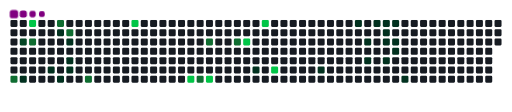
t = 0.00 s
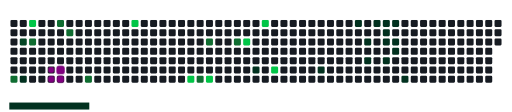
t = 1.70 s
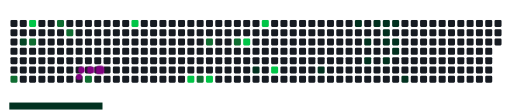
t = 3.13 s
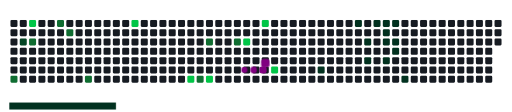
t = 4.98 s
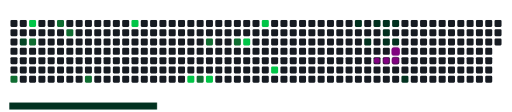
t = 6.70 s
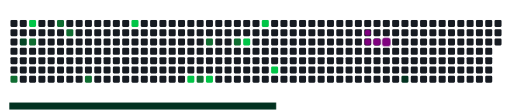
t = 8.30 s

The animated SVG that drew these frames (rendered in a browser with its animation timeline set to each time). Animation: 45 CSS @keyframes rules; frames cover the first 8.30 s, repeats indefinitely.

<svg viewBox="-16 -32 880 192" width="880" height="192" xmlns="http://www.w3.org/2000/svg"><desc>Generated with https://github.com/Platane/snk</desc><style>:root{--cb:#1b1f230a;--cs:purple;--ce:#161b22;--c0:#161b22;--c1:#01311f;--c2:#034525;--c3:#0f6d31;--c4:#00c647}.c{shape-rendering:geometricPrecision;fill:var(--ce);stroke-width:1px;stroke:var(--cb);animation:none 24700ms linear infinite;width:12px;height:12px}@keyframes c0{64.36%{fill:var(--c3)}64.38%,100%{fill:var(--ce)}}.c.c0{fill:var(--c3);animation-name:c0}@keyframes c1{54.24%{fill:var(--c2)}54.26%,100%{fill:var(--ce)}}.c.c1{fill:var(--c2);animation-name:c1}@keyframes c2{8.9%{fill:var(--c1)}8.92%,100%{fill:var(--ce)}}.c.c2{fill:var(--c1);animation-name:c2}@keyframes c3{96.75%{fill:var(--c4)}96.77%,100%{fill:var(--ce)}}.c.c3{fill:var(--c4);animation-name:c3}@keyframes c4{54.65%{fill:var(--c3)}54.67%,100%{fill:var(--ce)}}.c.c4{fill:var(--c3);animation-name:c4}@keyframes c5{5.66%{fill:var(--c1)}5.68%,100%{fill:var(--ce)}}.c.c5{fill:var(--c1);animation-name:c5}@keyframes c6{57.48%{fill:var(--c3)}57.5%,100%{fill:var(--ce)}}.c.c6{fill:var(--c3);animation-name:c6}@keyframes c7{2.82%{fill:var(--c1)}2.84%,100%{fill:var(--ce)}}.c.c7{fill:var(--c1);animation-name:c7}@keyframes c8{6.47%{fill:var(--c1)}6.49%,100%{fill:var(--ce)}}.c.c8{fill:var(--c1);animation-name:c8}@keyframes c9{56.67%{fill:var(--c3)}56.69%,100%{fill:var(--ce)}}.c.c9{fill:var(--c3);animation-name:c9}@keyframes ca{3.63%{fill:var(--c1)}3.65%,100%{fill:var(--ce)}}.c.ca{fill:var(--c1);animation-name:ca}@keyframes cb{4.44%{fill:var(--c1)}4.46%,100%{fill:var(--ce)}}.c.cb{fill:var(--c1);animation-name:cb}@keyframes cc{4.85%{fill:var(--c1)}4.87%,100%{fill:var(--ce)}}.c.cc{fill:var(--c1);animation-name:cc}@keyframes cd{61.12%{fill:var(--c3)}61.14%,100%{fill:var(--ce)}}.c.cd{fill:var(--c3);animation-name:cd}@keyframes ce{92.3%{fill:var(--c4)}92.32%,100%{fill:var(--ce)}}.c.ce{fill:var(--c4);animation-name:ce}@keyframes cf{87.44%{fill:var(--c4)}87.46%,100%{fill:var(--ce)}}.c.cf{fill:var(--c4);animation-name:cf}@keyframes cg{73.27%{fill:var(--c3)}73.29%,100%{fill:var(--ce)}}.c.cg{fill:var(--c3);animation-name:cg}@keyframes ch{76.91%{fill:var(--c3)}76.93%,100%{fill:var(--ce)}}.c.ch{fill:var(--c3);animation-name:ch}@keyframes ci{86.63%{fill:var(--c4)}86.65%,100%{fill:var(--ce)}}.c.ci{fill:var(--c4);animation-name:ci}@keyframes cj{78.94%{fill:var(--c3)}78.96%,100%{fill:var(--ce)}}.c.cj{fill:var(--c3);animation-name:cj}@keyframes ck{79.34%{fill:var(--c4)}79.36%,100%{fill:var(--ce)}}.c.ck{fill:var(--c4);animation-name:ck}@keyframes cl{19.42%{fill:var(--c1)}19.44%,100%{fill:var(--ce)}}.c.cl{fill:var(--c1);animation-name:cl}@keyframes cm{80.96%{fill:var(--c4)}80.98%,100%{fill:var(--ce)}}.c.cm{fill:var(--c4);animation-name:cm}@keyframes cn{83.39%{fill:var(--c4)}83.41%,100%{fill:var(--ce)}}.c.cn{fill:var(--c4);animation-name:cn}@keyframes co{23.07%{fill:var(--c1)}23.09%,100%{fill:var(--ce)}}.c.co{fill:var(--c1);animation-name:co}@keyframes cp{31.57%{fill:var(--c1)}31.59%,100%{fill:var(--ce)}}.c.cp{fill:var(--c1);animation-name:cp}@keyframes cq{32.78%{fill:var(--c1)}32.8%,100%{fill:var(--ce)}}.c.cq{fill:var(--c1);animation-name:cq}@keyframes cr{25.5%{fill:var(--c1)}25.52%,100%{fill:var(--ce)}}.c.cr{fill:var(--c1);animation-name:cr}@keyframes cs{30.76%{fill:var(--c1)}30.78%,100%{fill:var(--ce)}}.c.cs{fill:var(--c1);animation-name:cs}@keyframes ct{28.73%{fill:var(--c1)}28.75%,100%{fill:var(--ce)}}.c.ct{fill:var(--c1);animation-name:ct}@keyframes cu{28.33%{fill:var(--c1)}28.35%,100%{fill:var(--ce)}}.c.cu{fill:var(--c1);animation-name:cu}@keyframes cv{27.93%{fill:var(--c1)}27.95%,100%{fill:var(--ce)}}.c.cv{fill:var(--c1);animation-name:cv}@keyframes cw{26.31%{fill:var(--c1)}26.33%,100%{fill:var(--ce)}}.c.cw{fill:var(--c1);animation-name:cw}@keyframes cx{29.14%{fill:var(--c1)}29.16%,100%{fill:var(--ce)}}.c.cx{fill:var(--c1);animation-name:cx}@keyframes cy{27.52%{fill:var(--c1)}27.54%,100%{fill:var(--ce)}}.c.cy{fill:var(--c1);animation-name:cy}@keyframes cz{27.12%{fill:var(--c1)}27.14%,100%{fill:var(--ce)}}.c.cz{fill:var(--c1);animation-name:cz}@keyframes c10{36.02%{fill:var(--c1)}36.04%,100%{fill:var(--ce)}}.c.c10{fill:var(--c1);animation-name:c10}.u{transform-origin:0 0;transform:scale(0,1);animation:none linear 24700ms infinite}@keyframes u0{2.82%{transform:scale(0.000,1)}2.84%,3.63%{transform:scale(0.048,1)}3.65%,4.44%{transform:scale(0.095,1)}4.46%,4.85%{transform:scale(0.143,1)}4.87%,5.66%{transform:scale(0.190,1)}5.68%,6.47%{transform:scale(0.238,1)}6.49%,8.9%{transform:scale(0.286,1)}8.92%,19.42%{transform:scale(0.333,1)}19.44%,23.07%{transform:scale(0.381,1)}23.09%,25.5%{transform:scale(0.429,1)}25.52%,26.31%{transform:scale(0.476,1)}26.33%,27.12%{transform:scale(0.524,1)}27.14%,27.52%{transform:scale(0.571,1)}27.54%,27.93%{transform:scale(0.619,1)}27.95%,28.33%{transform:scale(0.667,1)}28.35%,28.73%{transform:scale(0.714,1)}28.75%,29.14%{transform:scale(0.762,1)}29.16%,30.76%{transform:scale(0.810,1)}30.78%,31.57%{transform:scale(0.857,1)}31.59%,32.78%{transform:scale(0.905,1)}32.8%,36.02%{transform:scale(0.952,1)}36.04%,100%{transform:scale(1.000,1)}}.u.u0{fill:var(--c1);animation-name:u0;transform-origin:0.0px 0}@keyframes u1{54.24%{transform:scale(0.000,1)}54.26%,100%{transform:scale(1.000,1)}}.u.u1{fill:var(--c2);animation-name:u1;transform-origin:481.3px 0}@keyframes u2{54.65%{transform:scale(0.000,1)}54.67%,56.67%{transform:scale(0.125,1)}56.69%,57.48%{transform:scale(0.250,1)}57.5%,61.12%{transform:scale(0.375,1)}61.14%,64.36%{transform:scale(0.500,1)}64.38%,73.27%{transform:scale(0.625,1)}73.29%,76.91%{transform:scale(0.750,1)}76.93%,78.94%{transform:scale(0.875,1)}78.96%,100%{transform:scale(1.000,1)}}.u.u2{fill:var(--c3);animation-name:u2;transform-origin:504.2px 0}@keyframes u3{79.34%{transform:scale(0.000,1)}79.36%,80.96%{transform:scale(0.143,1)}80.98%,83.39%{transform:scale(0.286,1)}83.41%,86.63%{transform:scale(0.429,1)}86.65%,87.44%{transform:scale(0.571,1)}87.46%,92.3%{transform:scale(0.714,1)}92.32%,96.75%{transform:scale(0.857,1)}96.77%,100%{transform:scale(1.000,1)}}.u.u3{fill:var(--c4);animation-name:u3;transform-origin:687.6px 0}.s{shape-rendering:geometricPrecision;fill:var(--cs);animation:none linear 24700ms infinite}@keyframes s0{0%,99.6%{transform:translate(0px,-16px)}0.4%{transform:translate(0px,0px)}0.81%{transform:translate(16px,0px)}1.21%{transform:translate(16px,16px)}2.83%,57.89%{transform:translate(80px,16px)}3.24%{transform:translate(80px,32px)}3.64%,56.28%{transform:translate(96px,32px)}4.86%{transform:translate(96px,80px)}5.67%{transform:translate(64px,80px)}6.07%{transform:translate(64px,96px)}6.48%{transform:translate(80px,96px)}6.88%{transform:translate(80px,80px)}8.5%{transform:translate(16px,80px)}8.91%{transform:translate(16px,96px)}11.34%{transform:translate(112px,96px)}11.74%{transform:translate(112px,80px)}19.84%{transform:translate(432px,80px)}20.24%{transform:translate(432px,64px)}22.67%{transform:translate(528px,64px)}23.08%{transform:translate(528px,80px)}25.1%{transform:translate(608px,80px)}25.51%{transform:translate(608px,64px)}26.72%{transform:translate(656px,64px)}27.53%{transform:translate(656px,32px)}27.94%{transform:translate(640px,32px)}28.74%{transform:translate(640px,0px)}29.15%{transform:translate(656px,0px)}29.55%{transform:translate(656px,-16px)}30.36%{transform:translate(624px,-16px)}30.77%{transform:translate(624px,0px)}31.58%{transform:translate(592px,0px)}31.98%{transform:translate(592px,16px)}32.39%{transform:translate(608px,16px)}32.79%{transform:translate(608px,32px)}34.41%{transform:translate(672px,32px)}36.03%{transform:translate(672px,96px)}36.44%{transform:translate(656px,96px)}37.65%{transform:translate(656px,48px)}53.85%{transform:translate(16px,48px)}54.25%{transform:translate(16px,32px)}57.09%{transform:translate(96px,0px)}57.49%{transform:translate(80px,0px)}59.11%{transform:translate(128px,16px)}61.13%{transform:translate(128px,96px)}64.37%{transform:translate(0px,96px)}64.78%{transform:translate(0px,80px)}72.87%{transform:translate(320px,80px)}73.68%{transform:translate(320px,112px)}74.49%{transform:translate(352px,112px)}76.52%{transform:translate(352px,32px)}76.92%{transform:translate(336px,32px)}77.33%{transform:translate(336px,16px)}78.54%{transform:translate(384px,16px)}78.95%{transform:translate(384px,32px)}80.16%{transform:translate(432px,32px)}80.97%{transform:translate(432px,0px)}81.38%{transform:translate(448px,0px)}83.4%{transform:translate(448px,80px)}86.23%{transform:translate(336px,80px)}86.64%{transform:translate(336px,96px)}87.45%{transform:translate(304px,96px)}89.88%{transform:translate(304px,0px)}96.76%{transform:translate(32px,0px)}97.17%{transform:translate(32px,16px)}97.57%{transform:translate(48px,16px)}98.38%{transform:translate(48px,-16px)}}.s.s0{transform:translate(0px,-16px);animation-name:s0}@keyframes s1{0%,99.6%{transform:translate(16px,-16px)}0.4%{transform:translate(0px,-16px)}0.81%{transform:translate(0px,0px)}1.21%{transform:translate(16px,0px)}1.62%{transform:translate(16px,16px)}3.24%,58.3%{transform:translate(80px,16px)}3.64%{transform:translate(80px,32px)}4.05%,56.68%{transform:translate(96px,32px)}5.26%{transform:translate(96px,80px)}6.07%{transform:translate(64px,80px)}6.48%{transform:translate(64px,96px)}6.88%{transform:translate(80px,96px)}7.29%{transform:translate(80px,80px)}8.91%{transform:translate(16px,80px)}9.31%{transform:translate(16px,96px)}11.74%{transform:translate(112px,96px)}12.15%{transform:translate(112px,80px)}20.24%{transform:translate(432px,80px)}20.65%{transform:translate(432px,64px)}23.08%{transform:translate(528px,64px)}23.48%{transform:translate(528px,80px)}25.51%{transform:translate(608px,80px)}25.91%{transform:translate(608px,64px)}27.13%{transform:translate(656px,64px)}27.94%{transform:translate(656px,32px)}28.34%{transform:translate(640px,32px)}29.15%{transform:translate(640px,0px)}29.55%{transform:translate(656px,0px)}29.96%{transform:translate(656px,-16px)}30.77%{transform:translate(624px,-16px)}31.17%{transform:translate(624px,0px)}31.98%{transform:translate(592px,0px)}32.39%{transform:translate(592px,16px)}32.79%{transform:translate(608px,16px)}33.2%{transform:translate(608px,32px)}34.82%{transform:translate(672px,32px)}36.44%{transform:translate(672px,96px)}36.84%{transform:translate(656px,96px)}38.06%{transform:translate(656px,48px)}54.25%{transform:translate(16px,48px)}54.66%{transform:translate(16px,32px)}57.49%{transform:translate(96px,0px)}57.89%{transform:translate(80px,0px)}59.51%{transform:translate(128px,16px)}61.54%{transform:translate(128px,96px)}64.78%{transform:translate(0px,96px)}65.18%{transform:translate(0px,80px)}73.28%{transform:translate(320px,80px)}74.09%{transform:translate(320px,112px)}74.9%{transform:translate(352px,112px)}76.92%{transform:translate(352px,32px)}77.33%{transform:translate(336px,32px)}77.73%{transform:translate(336px,16px)}78.95%{transform:translate(384px,16px)}79.35%{transform:translate(384px,32px)}80.57%{transform:translate(432px,32px)}81.38%{transform:translate(432px,0px)}81.78%{transform:translate(448px,0px)}83.81%{transform:translate(448px,80px)}86.64%{transform:translate(336px,80px)}87.04%{transform:translate(336px,96px)}87.85%{transform:translate(304px,96px)}90.28%{transform:translate(304px,0px)}97.17%{transform:translate(32px,0px)}97.57%{transform:translate(32px,16px)}97.98%{transform:translate(48px,16px)}98.79%{transform:translate(48px,-16px)}}.s.s1{transform:translate(16px,-16px);animation-name:s1}@keyframes s2{0%,99.6%{transform:translate(32px,-16px)}0.81%{transform:translate(0px,-16px)}1.21%{transform:translate(0px,0px)}1.62%{transform:translate(16px,0px)}2.02%{transform:translate(16px,16px)}3.64%,58.7%{transform:translate(80px,16px)}4.05%{transform:translate(80px,32px)}4.45%,57.09%{transform:translate(96px,32px)}5.67%{transform:translate(96px,80px)}6.48%{transform:translate(64px,80px)}6.88%{transform:translate(64px,96px)}7.29%{transform:translate(80px,96px)}7.69%{transform:translate(80px,80px)}9.31%{transform:translate(16px,80px)}9.72%{transform:translate(16px,96px)}12.15%{transform:translate(112px,96px)}12.55%{transform:translate(112px,80px)}20.65%{transform:translate(432px,80px)}21.05%{transform:translate(432px,64px)}23.48%{transform:translate(528px,64px)}23.89%{transform:translate(528px,80px)}25.91%{transform:translate(608px,80px)}26.32%{transform:translate(608px,64px)}27.53%{transform:translate(656px,64px)}28.34%{transform:translate(656px,32px)}28.74%{transform:translate(640px,32px)}29.55%{transform:translate(640px,0px)}29.96%{transform:translate(656px,0px)}30.36%{transform:translate(656px,-16px)}31.17%{transform:translate(624px,-16px)}31.58%{transform:translate(624px,0px)}32.39%{transform:translate(592px,0px)}32.79%{transform:translate(592px,16px)}33.2%{transform:translate(608px,16px)}33.6%{transform:translate(608px,32px)}35.22%{transform:translate(672px,32px)}36.84%{transform:translate(672px,96px)}37.25%{transform:translate(656px,96px)}38.46%{transform:translate(656px,48px)}54.66%{transform:translate(16px,48px)}55.06%{transform:translate(16px,32px)}57.89%{transform:translate(96px,0px)}58.3%{transform:translate(80px,0px)}59.92%{transform:translate(128px,16px)}61.94%{transform:translate(128px,96px)}65.18%{transform:translate(0px,96px)}65.59%{transform:translate(0px,80px)}73.68%{transform:translate(320px,80px)}74.49%{transform:translate(320px,112px)}75.3%{transform:translate(352px,112px)}77.33%{transform:translate(352px,32px)}77.73%{transform:translate(336px,32px)}78.14%{transform:translate(336px,16px)}79.35%{transform:translate(384px,16px)}79.76%{transform:translate(384px,32px)}80.97%{transform:translate(432px,32px)}81.78%{transform:translate(432px,0px)}82.19%{transform:translate(448px,0px)}84.21%{transform:translate(448px,80px)}87.04%{transform:translate(336px,80px)}87.45%{transform:translate(336px,96px)}88.26%{transform:translate(304px,96px)}90.69%{transform:translate(304px,0px)}97.57%{transform:translate(32px,0px)}97.98%{transform:translate(32px,16px)}98.38%{transform:translate(48px,16px)}99.19%{transform:translate(48px,-16px)}}.s.s2{transform:translate(32px,-16px);animation-name:s2}@keyframes s3{0%,99.6%{transform:translate(48px,-16px)}1.21%{transform:translate(0px,-16px)}1.62%{transform:translate(0px,0px)}2.02%{transform:translate(16px,0px)}2.43%{transform:translate(16px,16px)}4.05%,59.11%{transform:translate(80px,16px)}4.45%{transform:translate(80px,32px)}4.86%,57.49%{transform:translate(96px,32px)}6.07%{transform:translate(96px,80px)}6.88%{transform:translate(64px,80px)}7.29%{transform:translate(64px,96px)}7.69%{transform:translate(80px,96px)}8.1%{transform:translate(80px,80px)}9.72%{transform:translate(16px,80px)}10.12%{transform:translate(16px,96px)}12.55%{transform:translate(112px,96px)}12.96%{transform:translate(112px,80px)}21.05%{transform:translate(432px,80px)}21.46%{transform:translate(432px,64px)}23.89%{transform:translate(528px,64px)}24.29%{transform:translate(528px,80px)}26.32%{transform:translate(608px,80px)}26.72%{transform:translate(608px,64px)}27.94%{transform:translate(656px,64px)}28.74%{transform:translate(656px,32px)}29.15%{transform:translate(640px,32px)}29.96%{transform:translate(640px,0px)}30.36%{transform:translate(656px,0px)}30.77%{transform:translate(656px,-16px)}31.58%{transform:translate(624px,-16px)}31.98%{transform:translate(624px,0px)}32.79%{transform:translate(592px,0px)}33.2%{transform:translate(592px,16px)}33.6%{transform:translate(608px,16px)}34.01%{transform:translate(608px,32px)}35.63%{transform:translate(672px,32px)}37.25%{transform:translate(672px,96px)}37.65%{transform:translate(656px,96px)}38.87%{transform:translate(656px,48px)}55.06%{transform:translate(16px,48px)}55.47%{transform:translate(16px,32px)}58.3%{transform:translate(96px,0px)}58.7%{transform:translate(80px,0px)}60.32%{transform:translate(128px,16px)}62.35%{transform:translate(128px,96px)}65.59%{transform:translate(0px,96px)}65.99%{transform:translate(0px,80px)}74.09%{transform:translate(320px,80px)}74.9%{transform:translate(320px,112px)}75.71%{transform:translate(352px,112px)}77.73%{transform:translate(352px,32px)}78.14%{transform:translate(336px,32px)}78.54%{transform:translate(336px,16px)}79.76%{transform:translate(384px,16px)}80.16%{transform:translate(384px,32px)}81.38%{transform:translate(432px,32px)}82.19%{transform:translate(432px,0px)}82.59%{transform:translate(448px,0px)}84.62%{transform:translate(448px,80px)}87.45%{transform:translate(336px,80px)}87.85%{transform:translate(336px,96px)}88.66%{transform:translate(304px,96px)}91.09%{transform:translate(304px,0px)}97.98%{transform:translate(32px,0px)}98.38%{transform:translate(32px,16px)}98.79%{transform:translate(48px,16px)}}.s.s3{transform:translate(48px,-16px);animation-name:s3}</style><rect class="c" x="2" y="2" rx="2" ry="2"/><rect class="c" x="2" y="18" rx="2" ry="2"/><rect class="c" x="2" y="34" rx="2" ry="2"/><rect class="c" x="2" y="50" rx="2" ry="2"/><rect class="c" x="2" y="66" rx="2" ry="2"/><rect class="c" x="2" y="82" rx="2" ry="2"/><rect class="c c0" x="2" y="98" rx="2" ry="2"/><rect class="c" x="18" y="2" rx="2" ry="2"/><rect class="c" x="18" y="18" rx="2" ry="2"/><rect class="c c1" x="18" y="34" rx="2" ry="2"/><rect class="c" x="18" y="50" rx="2" ry="2"/><rect class="c" x="18" y="66" rx="2" ry="2"/><rect class="c" x="18" y="82" rx="2" ry="2"/><rect class="c c2" x="18" y="98" rx="2" ry="2"/><rect class="c c3" x="34" y="2" rx="2" ry="2"/><rect class="c" x="34" y="18" rx="2" ry="2"/><rect class="c c4" x="34" y="34" rx="2" ry="2"/><rect class="c" x="34" y="50" rx="2" ry="2"/><rect class="c" x="34" y="66" rx="2" ry="2"/><rect class="c" x="34" y="82" rx="2" ry="2"/><rect class="c" x="34" y="98" rx="2" ry="2"/><rect class="c" x="50" y="2" rx="2" ry="2"/><rect class="c" x="50" y="18" rx="2" ry="2"/><rect class="c" x="50" y="34" rx="2" ry="2"/><rect class="c" x="50" y="50" rx="2" ry="2"/><rect class="c" x="50" y="66" rx="2" ry="2"/><rect class="c" x="50" y="82" rx="2" ry="2"/><rect class="c" x="50" y="98" rx="2" ry="2"/><rect class="c" x="66" y="2" rx="2" ry="2"/><rect class="c" x="66" y="18" rx="2" ry="2"/><rect class="c" x="66" y="34" rx="2" ry="2"/><rect class="c" x="66" y="50" rx="2" ry="2"/><rect class="c" x="66" y="66" rx="2" ry="2"/><rect class="c c5" x="66" y="82" rx="2" ry="2"/><rect class="c" x="66" y="98" rx="2" ry="2"/><rect class="c c6" x="82" y="2" rx="2" ry="2"/><rect class="c c7" x="82" y="18" rx="2" ry="2"/><rect class="c" x="82" y="34" rx="2" ry="2"/><rect class="c" x="82" y="50" rx="2" ry="2"/><rect class="c" x="82" y="66" rx="2" ry="2"/><rect class="c" x="82" y="82" rx="2" ry="2"/><rect class="c c8" x="82" y="98" rx="2" ry="2"/><rect class="c" x="98" y="2" rx="2" ry="2"/><rect class="c c9" x="98" y="18" rx="2" ry="2"/><rect class="c ca" x="98" y="34" rx="2" ry="2"/><rect class="c" x="98" y="50" rx="2" ry="2"/><rect class="c cb" x="98" y="66" rx="2" ry="2"/><rect class="c cc" x="98" y="82" rx="2" ry="2"/><rect class="c" x="98" y="98" rx="2" ry="2"/><rect class="c" x="114" y="2" rx="2" ry="2"/><rect class="c" x="114" y="18" rx="2" ry="2"/><rect class="c" x="114" y="34" rx="2" ry="2"/><rect class="c" x="114" y="50" rx="2" ry="2"/><rect class="c" x="114" y="66" rx="2" ry="2"/><rect class="c" x="114" y="82" rx="2" ry="2"/><rect class="c" x="114" y="98" rx="2" ry="2"/><rect class="c" x="130" y="2" rx="2" ry="2"/><rect class="c" x="130" y="18" rx="2" ry="2"/><rect class="c" x="130" y="34" rx="2" ry="2"/><rect class="c" x="130" y="50" rx="2" ry="2"/><rect class="c" x="130" y="66" rx="2" ry="2"/><rect class="c" x="130" y="82" rx="2" ry="2"/><rect class="c cd" x="130" y="98" rx="2" ry="2"/><rect class="c" x="146" y="2" rx="2" ry="2"/><rect class="c" x="146" y="18" rx="2" ry="2"/><rect class="c" x="146" y="34" rx="2" ry="2"/><rect class="c" x="146" y="50" rx="2" ry="2"/><rect class="c" x="146" y="66" rx="2" ry="2"/><rect class="c" x="146" y="82" rx="2" ry="2"/><rect class="c" x="146" y="98" rx="2" ry="2"/><rect class="c" x="162" y="2" rx="2" ry="2"/><rect class="c" x="162" y="18" rx="2" ry="2"/><rect class="c" x="162" y="34" rx="2" ry="2"/><rect class="c" x="162" y="50" rx="2" ry="2"/><rect class="c" x="162" y="66" rx="2" ry="2"/><rect class="c" x="162" y="82" rx="2" ry="2"/><rect class="c" x="162" y="98" rx="2" ry="2"/><rect class="c" x="178" y="2" rx="2" ry="2"/><rect class="c" x="178" y="18" rx="2" ry="2"/><rect class="c" x="178" y="34" rx="2" ry="2"/><rect class="c" x="178" y="50" rx="2" ry="2"/><rect class="c" x="178" y="66" rx="2" ry="2"/><rect class="c" x="178" y="82" rx="2" ry="2"/><rect class="c" x="178" y="98" rx="2" ry="2"/><rect class="c" x="194" y="2" rx="2" ry="2"/><rect class="c" x="194" y="18" rx="2" ry="2"/><rect class="c" x="194" y="34" rx="2" ry="2"/><rect class="c" x="194" y="50" rx="2" ry="2"/><rect class="c" x="194" y="66" rx="2" ry="2"/><rect class="c" x="194" y="82" rx="2" ry="2"/><rect class="c" x="194" y="98" rx="2" ry="2"/><rect class="c ce" x="210" y="2" rx="2" ry="2"/><rect class="c" x="210" y="18" rx="2" ry="2"/><rect class="c" x="210" y="34" rx="2" ry="2"/><rect class="c" x="210" y="50" rx="2" ry="2"/><rect class="c" x="210" y="66" rx="2" ry="2"/><rect class="c" x="210" y="82" rx="2" ry="2"/><rect class="c" x="210" y="98" rx="2" ry="2"/><rect class="c" x="226" y="2" rx="2" ry="2"/><rect class="c" x="226" y="18" rx="2" ry="2"/><rect class="c" x="226" y="34" rx="2" ry="2"/><rect class="c" x="226" y="50" rx="2" ry="2"/><rect class="c" x="226" y="66" rx="2" ry="2"/><rect class="c" x="226" y="82" rx="2" ry="2"/><rect class="c" x="226" y="98" rx="2" ry="2"/><rect class="c" x="242" y="2" rx="2" ry="2"/><rect class="c" x="242" y="18" rx="2" ry="2"/><rect class="c" x="242" y="34" rx="2" ry="2"/><rect class="c" x="242" y="50" rx="2" ry="2"/><rect class="c" x="242" y="66" rx="2" ry="2"/><rect class="c" x="242" y="82" rx="2" ry="2"/><rect class="c" x="242" y="98" rx="2" ry="2"/><rect class="c" x="258" y="2" rx="2" ry="2"/><rect class="c" x="258" y="18" rx="2" ry="2"/><rect class="c" x="258" y="34" rx="2" ry="2"/><rect class="c" x="258" y="50" rx="2" ry="2"/><rect class="c" x="258" y="66" rx="2" ry="2"/><rect class="c" x="258" y="82" rx="2" ry="2"/><rect class="c" x="258" y="98" rx="2" ry="2"/><rect class="c" x="274" y="2" rx="2" ry="2"/><rect class="c" x="274" y="18" rx="2" ry="2"/><rect class="c" x="274" y="34" rx="2" ry="2"/><rect class="c" x="274" y="50" rx="2" ry="2"/><rect class="c" x="274" y="66" rx="2" ry="2"/><rect class="c" x="274" y="82" rx="2" ry="2"/><rect class="c" x="274" y="98" rx="2" ry="2"/><rect class="c" x="290" y="2" rx="2" ry="2"/><rect class="c" x="290" y="18" rx="2" ry="2"/><rect class="c" x="290" y="34" rx="2" ry="2"/><rect class="c" x="290" y="50" rx="2" ry="2"/><rect class="c" x="290" y="66" rx="2" ry="2"/><rect class="c" x="290" y="82" rx="2" ry="2"/><rect class="c" x="290" y="98" rx="2" ry="2"/><rect class="c" x="306" y="2" rx="2" ry="2"/><rect class="c" x="306" y="18" rx="2" ry="2"/><rect class="c" x="306" y="34" rx="2" ry="2"/><rect class="c" x="306" y="50" rx="2" ry="2"/><rect class="c" x="306" y="66" rx="2" ry="2"/><rect class="c" x="306" y="82" rx="2" ry="2"/><rect class="c cf" x="306" y="98" rx="2" ry="2"/><rect class="c" x="322" y="2" rx="2" ry="2"/><rect class="c" x="322" y="18" rx="2" ry="2"/><rect class="c" x="322" y="34" rx="2" ry="2"/><rect class="c" x="322" y="50" rx="2" ry="2"/><rect class="c" x="322" y="66" rx="2" ry="2"/><rect class="c" x="322" y="82" rx="2" ry="2"/><rect class="c cg" x="322" y="98" rx="2" ry="2"/><rect class="c" x="338" y="2" rx="2" ry="2"/><rect class="c" x="338" y="18" rx="2" ry="2"/><rect class="c ch" x="338" y="34" rx="2" ry="2"/><rect class="c" x="338" y="50" rx="2" ry="2"/><rect class="c" x="338" y="66" rx="2" ry="2"/><rect class="c" x="338" y="82" rx="2" ry="2"/><rect class="c ci" x="338" y="98" rx="2" ry="2"/><rect class="c" x="354" y="2" rx="2" ry="2"/><rect class="c" x="354" y="18" rx="2" ry="2"/><rect class="c" x="354" y="34" rx="2" ry="2"/><rect class="c" x="354" y="50" rx="2" ry="2"/><rect class="c" x="354" y="66" rx="2" ry="2"/><rect class="c" x="354" y="82" rx="2" ry="2"/><rect class="c" x="354" y="98" rx="2" ry="2"/><rect class="c" x="370" y="2" rx="2" ry="2"/><rect class="c" x="370" y="18" rx="2" ry="2"/><rect class="c" x="370" y="34" rx="2" ry="2"/><rect class="c" x="370" y="50" rx="2" ry="2"/><rect class="c" x="370" y="66" rx="2" ry="2"/><rect class="c" x="370" y="82" rx="2" ry="2"/><rect class="c" x="370" y="98" rx="2" ry="2"/><rect class="c" x="386" y="2" rx="2" ry="2"/><rect class="c" x="386" y="18" rx="2" ry="2"/><rect class="c cj" x="386" y="34" rx="2" ry="2"/><rect class="c" x="386" y="50" rx="2" ry="2"/><rect class="c" x="386" y="66" rx="2" ry="2"/><rect class="c" x="386" y="82" rx="2" ry="2"/><rect class="c" x="386" y="98" rx="2" ry="2"/><rect class="c" x="402" y="2" rx="2" ry="2"/><rect class="c" x="402" y="18" rx="2" ry="2"/><rect class="c ck" x="402" y="34" rx="2" ry="2"/><rect class="c" x="402" y="50" rx="2" ry="2"/><rect class="c" x="402" y="66" rx="2" ry="2"/><rect class="c" x="402" y="82" rx="2" ry="2"/><rect class="c" x="402" y="98" rx="2" ry="2"/><rect class="c" x="418" y="2" rx="2" ry="2"/><rect class="c" x="418" y="18" rx="2" ry="2"/><rect class="c" x="418" y="34" rx="2" ry="2"/><rect class="c" x="418" y="50" rx="2" ry="2"/><rect class="c" x="418" y="66" rx="2" ry="2"/><rect class="c cl" x="418" y="82" rx="2" ry="2"/><rect class="c" x="418" y="98" rx="2" ry="2"/><rect class="c cm" x="434" y="2" rx="2" ry="2"/><rect class="c" x="434" y="18" rx="2" ry="2"/><rect class="c" x="434" y="34" rx="2" ry="2"/><rect class="c" x="434" y="50" rx="2" ry="2"/><rect class="c" x="434" y="66" rx="2" ry="2"/><rect class="c" x="434" y="82" rx="2" ry="2"/><rect class="c" x="434" y="98" rx="2" ry="2"/><rect class="c" x="450" y="2" rx="2" ry="2"/><rect class="c" x="450" y="18" rx="2" ry="2"/><rect class="c" x="450" y="34" rx="2" ry="2"/><rect class="c" x="450" y="50" rx="2" ry="2"/><rect class="c" x="450" y="66" rx="2" ry="2"/><rect class="c cn" x="450" y="82" rx="2" ry="2"/><rect class="c" x="450" y="98" rx="2" ry="2"/><rect class="c" x="466" y="2" rx="2" ry="2"/><rect class="c" x="466" y="18" rx="2" ry="2"/><rect class="c" x="466" y="34" rx="2" ry="2"/><rect class="c" x="466" y="50" rx="2" ry="2"/><rect class="c" x="466" y="66" rx="2" ry="2"/><rect class="c" x="466" y="82" rx="2" ry="2"/><rect class="c" x="466" y="98" rx="2" ry="2"/><rect class="c" x="482" y="2" rx="2" ry="2"/><rect class="c" x="482" y="18" rx="2" ry="2"/><rect class="c" x="482" y="34" rx="2" ry="2"/><rect class="c" x="482" y="50" rx="2" ry="2"/><rect class="c" x="482" y="66" rx="2" ry="2"/><rect class="c" x="482" y="82" rx="2" ry="2"/><rect class="c" x="482" y="98" rx="2" ry="2"/><rect class="c" x="498" y="2" rx="2" ry="2"/><rect class="c" x="498" y="18" rx="2" ry="2"/><rect class="c" x="498" y="34" rx="2" ry="2"/><rect class="c" x="498" y="50" rx="2" ry="2"/><rect class="c" x="498" y="66" rx="2" ry="2"/><rect class="c" x="498" y="82" rx="2" ry="2"/><rect class="c" x="498" y="98" rx="2" ry="2"/><rect class="c" x="514" y="2" rx="2" ry="2"/><rect class="c" x="514" y="18" rx="2" ry="2"/><rect class="c" x="514" y="34" rx="2" ry="2"/><rect class="c" x="514" y="50" rx="2" ry="2"/><rect class="c" x="514" y="66" rx="2" ry="2"/><rect class="c" x="514" y="82" rx="2" ry="2"/><rect class="c" x="514" y="98" rx="2" ry="2"/><rect class="c" x="530" y="2" rx="2" ry="2"/><rect class="c" x="530" y="18" rx="2" ry="2"/><rect class="c" x="530" y="34" rx="2" ry="2"/><rect class="c" x="530" y="50" rx="2" ry="2"/><rect class="c" x="530" y="66" rx="2" ry="2"/><rect class="c co" x="530" y="82" rx="2" ry="2"/><rect class="c" x="530" y="98" rx="2" ry="2"/><rect class="c" x="546" y="2" rx="2" ry="2"/><rect class="c" x="546" y="18" rx="2" ry="2"/><rect class="c" x="546" y="34" rx="2" ry="2"/><rect class="c" x="546" y="50" rx="2" ry="2"/><rect class="c" x="546" y="66" rx="2" ry="2"/><rect class="c" x="546" y="82" rx="2" ry="2"/><rect class="c" x="546" y="98" rx="2" ry="2"/><rect class="c" x="562" y="2" rx="2" ry="2"/><rect class="c" x="562" y="18" rx="2" ry="2"/><rect class="c" x="562" y="34" rx="2" ry="2"/><rect class="c" x="562" y="50" rx="2" ry="2"/><rect class="c" x="562" y="66" rx="2" ry="2"/><rect class="c" x="562" y="82" rx="2" ry="2"/><rect class="c" x="562" y="98" rx="2" ry="2"/><rect class="c" x="578" y="2" rx="2" ry="2"/><rect class="c" x="578" y="18" rx="2" ry="2"/><rect class="c" x="578" y="34" rx="2" ry="2"/><rect class="c" x="578" y="50" rx="2" ry="2"/><rect class="c" x="578" y="66" rx="2" ry="2"/><rect class="c" x="578" y="82" rx="2" ry="2"/><rect class="c" x="578" y="98" rx="2" ry="2"/><rect class="c cp" x="594" y="2" rx="2" ry="2"/><rect class="c" x="594" y="18" rx="2" ry="2"/><rect class="c" x="594" y="34" rx="2" ry="2"/><rect class="c" x="594" y="50" rx="2" ry="2"/><rect class="c" x="594" y="66" rx="2" ry="2"/><rect class="c" x="594" y="82" rx="2" ry="2"/><rect class="c" x="594" y="98" rx="2" ry="2"/><rect class="c" x="610" y="2" rx="2" ry="2"/><rect class="c" x="610" y="18" rx="2" ry="2"/><rect class="c cq" x="610" y="34" rx="2" ry="2"/><rect class="c" x="610" y="50" rx="2" ry="2"/><rect class="c cr" x="610" y="66" rx="2" ry="2"/><rect class="c" x="610" y="82" rx="2" ry="2"/><rect class="c" x="610" y="98" rx="2" ry="2"/><rect class="c cs" x="626" y="2" rx="2" ry="2"/><rect class="c" x="626" y="18" rx="2" ry="2"/><rect class="c" x="626" y="34" rx="2" ry="2"/><rect class="c" x="626" y="50" rx="2" ry="2"/><rect class="c" x="626" y="66" rx="2" ry="2"/><rect class="c" x="626" y="82" rx="2" ry="2"/><rect class="c" x="626" y="98" rx="2" ry="2"/><rect class="c ct" x="642" y="2" rx="2" ry="2"/><rect class="c cu" x="642" y="18" rx="2" ry="2"/><rect class="c cv" x="642" y="34" rx="2" ry="2"/><rect class="c" x="642" y="50" rx="2" ry="2"/><rect class="c cw" x="642" y="66" rx="2" ry="2"/><rect class="c" x="642" y="82" rx="2" ry="2"/><rect class="c" x="642" y="98" rx="2" ry="2"/><rect class="c cx" x="658" y="2" rx="2" ry="2"/><rect class="c" x="658" y="18" rx="2" ry="2"/><rect class="c cy" x="658" y="34" rx="2" ry="2"/><rect class="c cz" x="658" y="50" rx="2" ry="2"/><rect class="c" x="658" y="66" rx="2" ry="2"/><rect class="c" x="658" y="82" rx="2" ry="2"/><rect class="c" x="658" y="98" rx="2" ry="2"/><rect class="c" x="674" y="2" rx="2" ry="2"/><rect class="c" x="674" y="18" rx="2" ry="2"/><rect class="c" x="674" y="34" rx="2" ry="2"/><rect class="c" x="674" y="50" rx="2" ry="2"/><rect class="c" x="674" y="66" rx="2" ry="2"/><rect class="c" x="674" y="82" rx="2" ry="2"/><rect class="c c10" x="674" y="98" rx="2" ry="2"/><rect class="c" x="690" y="2" rx="2" ry="2"/><rect class="c" x="690" y="18" rx="2" ry="2"/><rect class="c" x="690" y="34" rx="2" ry="2"/><rect class="c" x="690" y="50" rx="2" ry="2"/><rect class="c" x="690" y="66" rx="2" ry="2"/><rect class="c" x="690" y="82" rx="2" ry="2"/><rect class="c" x="690" y="98" rx="2" ry="2"/><rect class="c" x="706" y="2" rx="2" ry="2"/><rect class="c" x="706" y="18" rx="2" ry="2"/><rect class="c" x="706" y="34" rx="2" ry="2"/><rect class="c" x="706" y="50" rx="2" ry="2"/><rect class="c" x="706" y="66" rx="2" ry="2"/><rect class="c" x="706" y="82" rx="2" ry="2"/><rect class="c" x="706" y="98" rx="2" ry="2"/><rect class="c" x="722" y="2" rx="2" ry="2"/><rect class="c" x="722" y="18" rx="2" ry="2"/><rect class="c" x="722" y="34" rx="2" ry="2"/><rect class="c" x="722" y="50" rx="2" ry="2"/><rect class="c" x="722" y="66" rx="2" ry="2"/><rect class="c" x="722" y="82" rx="2" ry="2"/><rect class="c" x="722" y="98" rx="2" ry="2"/><rect class="c" x="738" y="2" rx="2" ry="2"/><rect class="c" x="738" y="18" rx="2" ry="2"/><rect class="c" x="738" y="34" rx="2" ry="2"/><rect class="c" x="738" y="50" rx="2" ry="2"/><rect class="c" x="738" y="66" rx="2" ry="2"/><rect class="c" x="738" y="82" rx="2" ry="2"/><rect class="c" x="738" y="98" rx="2" ry="2"/><rect class="c" x="754" y="2" rx="2" ry="2"/><rect class="c" x="754" y="18" rx="2" ry="2"/><rect class="c" x="754" y="34" rx="2" ry="2"/><rect class="c" x="754" y="50" rx="2" ry="2"/><rect class="c" x="754" y="66" rx="2" ry="2"/><rect class="c" x="754" y="82" rx="2" ry="2"/><rect class="c" x="754" y="98" rx="2" ry="2"/><rect class="c" x="770" y="2" rx="2" ry="2"/><rect class="c" x="770" y="18" rx="2" ry="2"/><rect class="c" x="770" y="34" rx="2" ry="2"/><rect class="c" x="770" y="50" rx="2" ry="2"/><rect class="c" x="770" y="66" rx="2" ry="2"/><rect class="c" x="770" y="82" rx="2" ry="2"/><rect class="c" x="770" y="98" rx="2" ry="2"/><rect class="c" x="786" y="2" rx="2" ry="2"/><rect class="c" x="786" y="18" rx="2" ry="2"/><rect class="c" x="786" y="34" rx="2" ry="2"/><rect class="c" x="786" y="50" rx="2" ry="2"/><rect class="c" x="786" y="66" rx="2" ry="2"/><rect class="c" x="786" y="82" rx="2" ry="2"/><rect class="c" x="786" y="98" rx="2" ry="2"/><rect class="c" x="802" y="2" rx="2" ry="2"/><rect class="c" x="802" y="18" rx="2" ry="2"/><rect class="c" x="802" y="34" rx="2" ry="2"/><rect class="c" x="802" y="50" rx="2" ry="2"/><rect class="c" x="802" y="66" rx="2" ry="2"/><rect class="c" x="802" y="82" rx="2" ry="2"/><rect class="c" x="802" y="98" rx="2" ry="2"/><rect class="c" x="818" y="2" rx="2" ry="2"/><rect class="c" x="818" y="18" rx="2" ry="2"/><rect class="c" x="818" y="34" rx="2" ry="2"/><rect class="c" x="818" y="50" rx="2" ry="2"/><rect class="c" x="818" y="66" rx="2" ry="2"/><rect class="c" x="818" y="82" rx="2" ry="2"/><rect class="c" x="818" y="98" rx="2" ry="2"/><rect class="c" x="834" y="2" rx="2" ry="2"/><rect class="c" x="834" y="18" rx="2" ry="2"/><rect class="c" x="834" y="34" rx="2" ry="2"/><rect class="u u0" height="12" width="481.9" x="0.0" y="144"/><rect class="u u1" height="12" width="23.5" x="481.3" y="144"/><rect class="u u2" height="12" width="184.0" x="504.2" y="144"/><rect class="u u3" height="12" width="161.0" x="687.6" y="144"/><rect class="s s0" x="0.8" y="0.8" width="14.4" height="14.4" rx="4.5" ry="4.5"/><rect class="s s1" x="1.8" y="1.8" width="12.3" height="12.3" rx="4.1" ry="4.1"/><rect class="s s2" x="2.6" y="2.6" width="10.8" height="10.8" rx="3.6" ry="3.6"/><rect class="s s3" x="3.0" y="3.0" width="9.9" height="9.9" rx="3.3" ry="3.3"/></svg>
